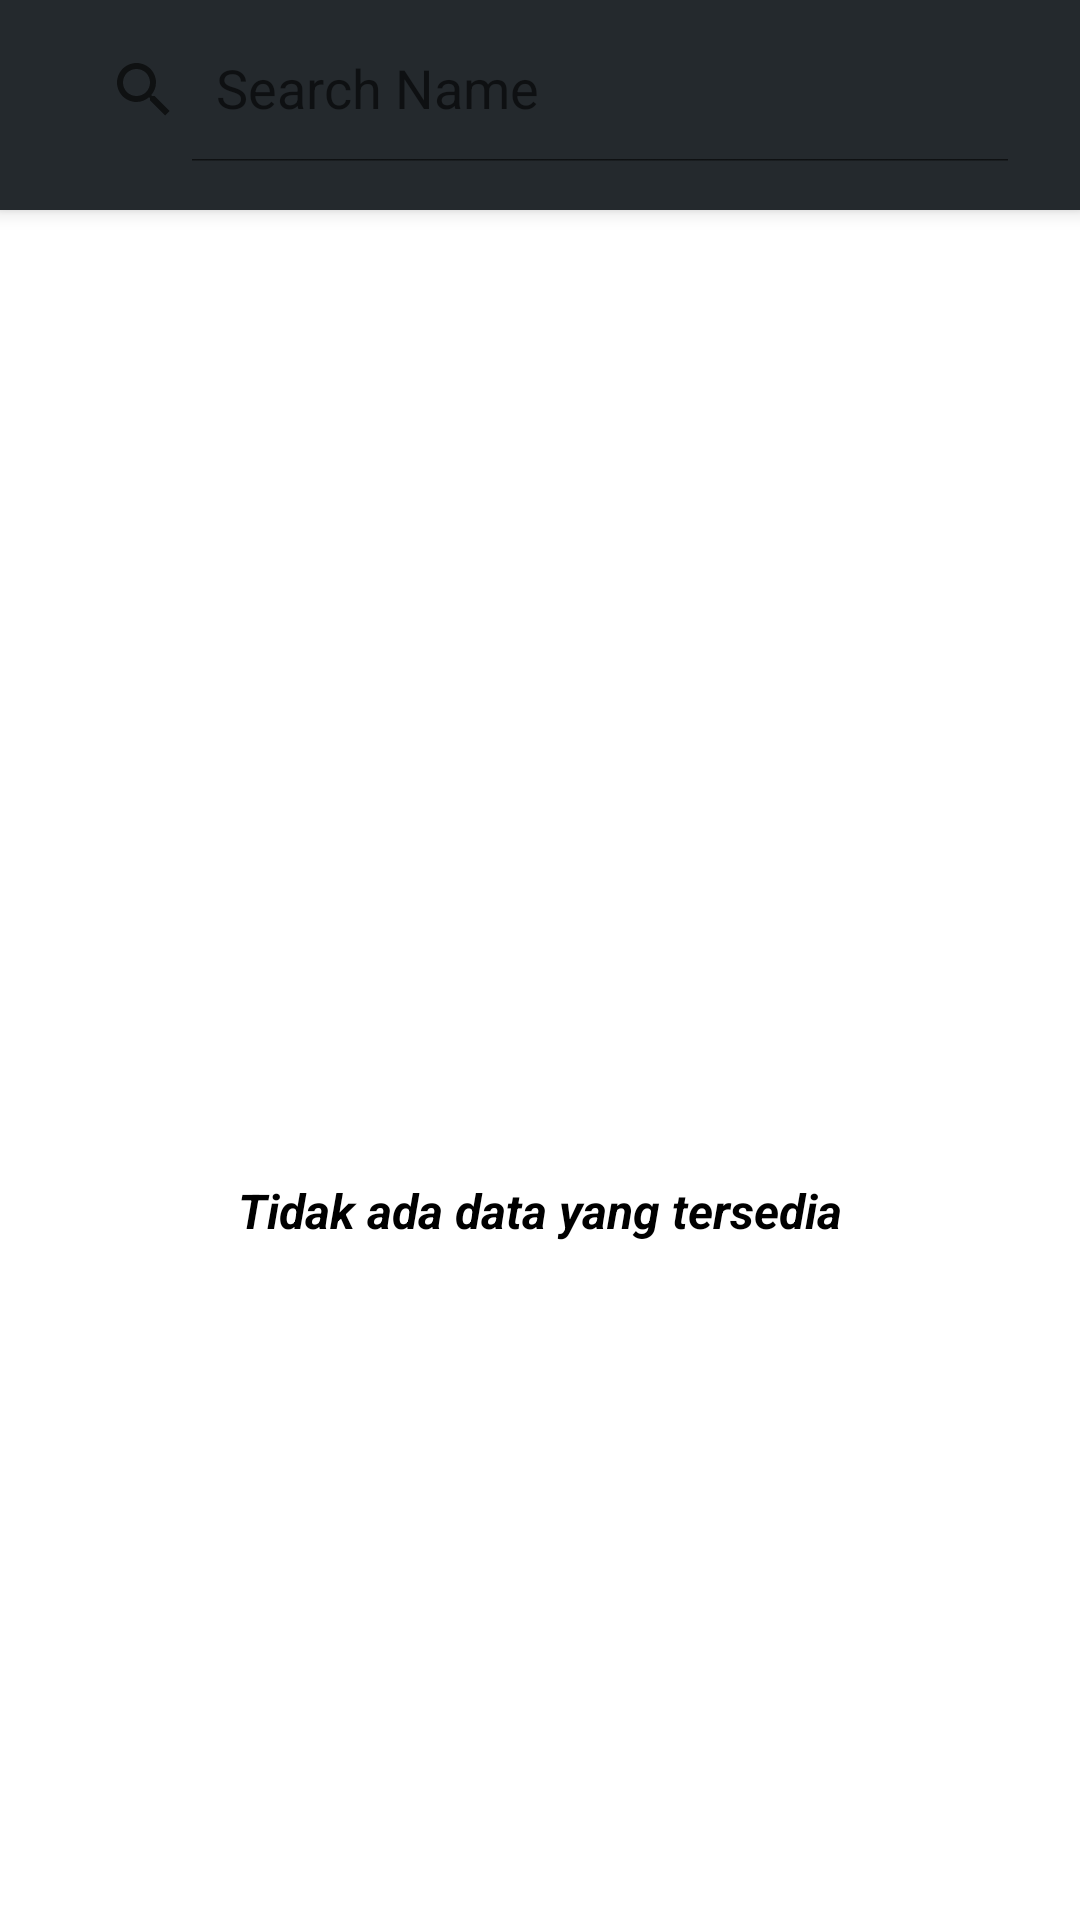

The Android layout XML behind this screen, and the referenced resources:
<!-- AndroidManifest.xml: application theme AppTheme -->
<!-- res/layout/activity_main.xml -->
<?xml version="1.0" encoding="utf-8"?>
<androidx.coordinatorlayout.widget.CoordinatorLayout xmlns:android="http://schemas.android.com/apk/res/android"
    xmlns:app="http://schemas.android.com/apk/res-auto"
    xmlns:tools="http://schemas.android.com/tools"
    android:layout_width="match_parent"
    android:layout_height="match_parent"
    tools:context=".presentation.activity.main.MainActivity">

    <com.google.android.material.appbar.AppBarLayout
        android:fitsSystemWindows="false"
        android:layout_width="match_parent"
        android:layout_height="wrap_content">

        <androidx.appcompat.widget.SearchView
            android:id="@+id/sv_search"
            android:layout_width="match_parent"
            android:layout_height="wrap_content"
            android:layout_marginTop="6dp"
            android:layout_marginBottom="16dp"
            android:layout_marginStart="16dp"
            android:layout_marginEnd="16dp"
            android:background="@drawable/search_bar"
            app:iconifiedByDefault="false"
            app:defaultQueryHint="Search Name" />

    </com.google.android.material.appbar.AppBarLayout>

    <androidx.constraintlayout.widget.ConstraintLayout
        android:layout_width="match_parent"
        android:layout_height="match_parent"
        app:layout_behavior="com.google.android.material.appbar.AppBarLayout$ScrollingViewBehavior">

        <ProgressBar
            android:id="@+id/loading"
            android:layout_width="75dp"
            android:layout_height="75dp"
            android:visibility="gone"
            app:layout_constraintBottom_toBottomOf="parent"
            app:layout_constraintEnd_toEndOf="parent"
            app:layout_constraintStart_toStartOf="parent"
            app:layout_constraintTop_toTopOf="parent" />

    </androidx.constraintlayout.widget.ConstraintLayout>

    <include
        android:id="@+id/empty"
        layout="@layout/layout_empty"/>

    <include
        android:id="@+id/content"
        android:visibility="gone"
        layout="@layout/layout_rv_main" />

</androidx.coordinatorlayout.widget.CoordinatorLayout>
<!-- res/layout/layout_empty.xml (included above) -->
<?xml version="1.0" encoding="utf-8"?>
<androidx.constraintlayout.widget.ConstraintLayout xmlns:android="http://schemas.android.com/apk/res/android"
    xmlns:app="http://schemas.android.com/apk/res-auto"
    android:layout_width="match_parent"
    android:layout_height="match_parent"
    app:layout_behavior="@string/appbar_scrolling_view_behavior">

    <androidx.appcompat.widget.AppCompatImageView
        android:id="@+id/iv_icon"
        android:layout_width="75dp"
        android:layout_height="75dp"
        app:layout_constraintBottom_toBottomOf="parent"
        app:layout_constraintEnd_toEndOf="parent"
        app:layout_constraintStart_toStartOf="parent"
        app:layout_constraintTop_toTopOf="parent"
        app:srcCompat="@drawable/ic_empty" />

    <androidx.appcompat.widget.AppCompatTextView
        android:layout_width="wrap_content"
        android:layout_height="wrap_content"
        android:text="@string/empty"
        android:textStyle="bold|italic"
        android:textColor="@color/black"
        android:textSize="16sp"
        app:layout_constraintEnd_toEndOf="parent"
        app:layout_constraintStart_toStartOf="parent"
        app:layout_constraintTop_toBottomOf="@+id/iv_icon" />

</androidx.constraintlayout.widget.ConstraintLayout>
<!-- res/layout/layout_rv_main.xml (included above) -->
<?xml version="1.0" encoding="utf-8"?>
<androidx.constraintlayout.widget.ConstraintLayout xmlns:android="http://schemas.android.com/apk/res/android"
    xmlns:tools="http://schemas.android.com/tools"
    xmlns:app="http://schemas.android.com/apk/res-auto"
    android:layout_width="match_parent"
    android:layout_height="match_parent"
    app:layout_behavior="com.google.android.material.appbar.AppBarLayout$ScrollingViewBehavior">

    <androidx.recyclerview.widget.RecyclerView
        android:id="@+id/rv_users"
        android:layout_width="match_parent"
        android:layout_height="match_parent"
        android:paddingHorizontal="8dp"
        android:paddingVertical="4dp"
        android:clipToPadding="false"
        tools:listitem="@layout/row_item_user" />

</androidx.constraintlayout.widget.ConstraintLayout>
<!-- res/layout/row_item_user.xml (included above) -->
<?xml version="1.0" encoding="utf-8"?>
<LinearLayout xmlns:android="http://schemas.android.com/apk/res/android"
    xmlns:tools="http://schemas.android.com/tools"
    android:padding="16dp"
    android:layout_marginVertical="4dp"
    android:layout_width="match_parent"
    android:layout_height="wrap_content"
    android:weightSum="10"
    android:background="@drawable/rounded_corner_item_user">

    <de.hdodenhof.circleimageview.CircleImageView
        android:id="@+id/iv_avatar"
        android:layout_width="0dp"
        android:layout_height="75dp"
        android:layout_weight="3"
        android:src="@mipmap/ic_launcher"/>

    <androidx.appcompat.widget.AppCompatTextView
        android:id="@+id/tv_user"
        android:layout_width="0dp"
        android:layout_height="match_parent"
        android:layout_weight="7"
        android:gravity="center"
        android:textColor="@color/white"
        android:textSize="18sp"
        android:textStyle="bold"
        tools:text="Ali Faliki"/>

</LinearLayout>
<!-- resources referenced by this layout -->
<resources>
  <color name="black">#000000</color>
  <color name="white">#FFFFFFFF</color>
  <!-- drawable rounded_corner_item_user (drawable) -->
  <?xml version="1.0" encoding="utf-8"?>
  <selector xmlns:android="http://schemas.android.com/apk/res/android">
      <item>
          <shape android:shape="rectangle">
              <solid android:color="@color/black_grey" />
              <corners android:radius="16dp"/>
          </shape>
      </item>
  </selector>
  <string name="empty">Tidak ada data yang tersedia</string>
  <style name="AppTheme" parent="Theme.MaterialComponents.DayNight.DarkActionBar">
          
          <item name="colorPrimary">@color/black_200</item>
          <item name="colorPrimaryDark">@color/black_200</item>
          <item name="colorAccent">@color/black_grey</item>
          
      </style>
  <color name="black_grey">#2B3137</color>
  <color name="black_200">#24292D</color>
</resources>
